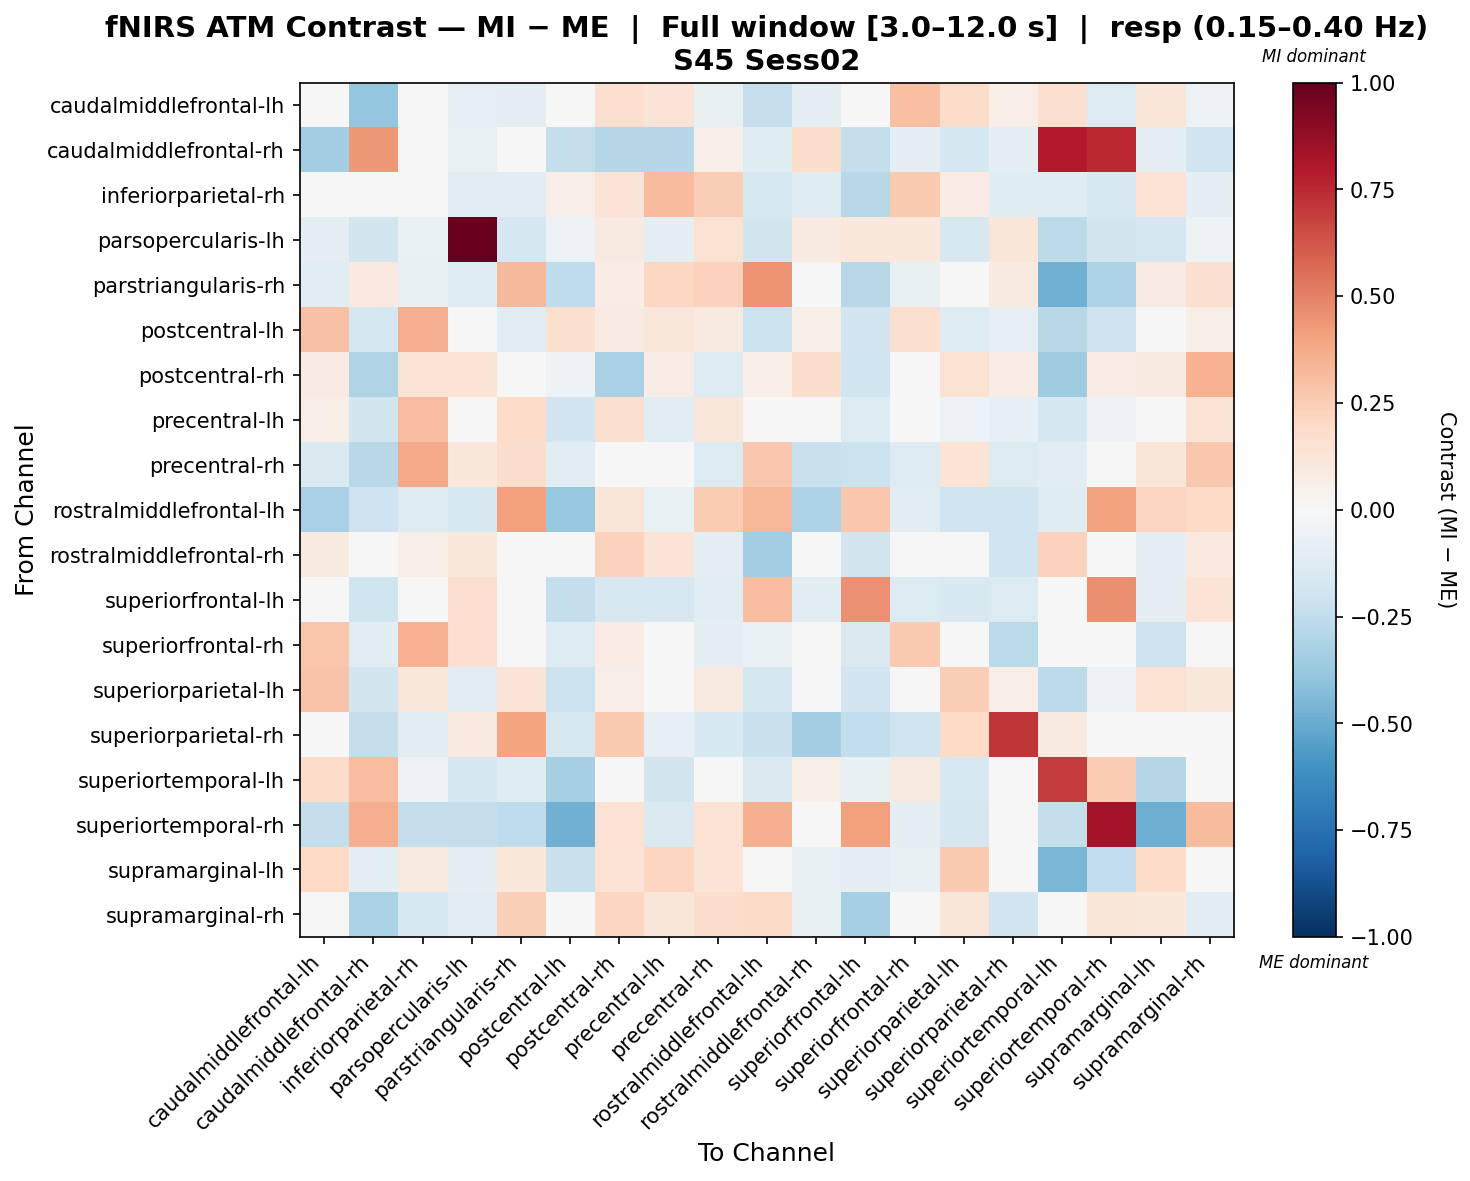

Values plotted in this chart, from the file beside it:
, caudalmiddlefrontal-lh, caudalmiddlefrontal-rh, inferiorparietal-rh, parsopercularis-lh, parstriangularis-rh, postcentral-lh, postcentral-rh, precentral-lh, precentral-rh, rostralmiddlefrontal-lh, rostralmiddlefrontal-rh, superiorfrontal-lh, superiorfrontal-rh, superiorparietal-lh, superiorparietal-rh, superiortemporal-lh, superiortemporal-rh, supramarginal-lh, supramarginal-rh
caudalmiddlefrontal-lh, -0.008927, -0.3875, 0.03141, -0.07829, -0.1008, 0.04494, 0.1674, 0.1259, -0.0715, -0.2319, -0.09377, -0.02884, 0.3044, 0.1815, 0.06479, 0.1591, -0.1386, 0.1207, -0.05997
caudalmiddlefrontal-rh, -0.3492, 0.4346, 0.0, -0.06659, 0.002561, -0.2398, -0.2816, -0.2816, 0.0578, -0.1186, 0.1778, -0.2351, -0.09095, -0.1741, -0.08892, 0.7941, 0.7488, -0.09897, -0.1903
inferiorparietal-rh, 0.02274, 0.0, 0.008209, -0.1082, -0.103, 0.05932, 0.132, 0.3153, 0.2444, -0.1579, -0.1223, -0.2788, 0.2639, 0.07406, -0.1211, -0.1249, -0.1563, 0.1439, -0.09132
parsopercularis-lh, -0.09321, -0.186, -0.06789, 1.0, -0.1676, -0.06116, 0.093, -0.08649, 0.1488, -0.1828, 0.093, 0.1052, 0.1065, -0.1609, 0.1236, -0.259, -0.1828, -0.1676, -0.05443
parstriangularis-rh, -0.1101, 0.09989, -0.07159, -0.1284, 0.3219, -0.2569, 0.07115, 0.2093, 0.2296, 0.4523, 0.0, -0.2786, -0.07339, -0.007424, 0.09078, -0.4814, -0.3054, 0.08155, 0.1567
postcentral-lh, 0.2916, -0.1793, 0.3652, 0.02405, -0.1107, 0.1608, 0.0797, 0.1145, 0.08961, -0.2162, 0.061, -0.1898, 0.1625, -0.1271, -0.08102, -0.2805, -0.2084, -0.01203, 0.05615
postcentral-rh, 0.08184, -0.3026, 0.1374, 0.1374, -0.03354, -0.05257, -0.324, 0.07548, -0.1373, 0.06871, 0.1744, -0.2006, -0.003325, 0.1486, 0.07649, -0.3584, 0.07492, 0.08834, 0.3487
precentral-lh, 0.06705, -0.1845, 0.3106, -0.03927, 0.1852, -0.1886, 0.1619, -0.1024, 0.11, -0.02551, 0.03643, -0.1378, -0.01597, -0.0595, -0.0794, -0.1674, -0.05306, 0.04269, 0.1395
precentral-rh, -0.1421, -0.2805, 0.3773, 0.1049, 0.1786, -0.1131, -0.0455, 0.02484, -0.1354, 0.2721, -0.2207, -0.2126, -0.1304, 0.1352, -0.1367, -0.1111, 0.04495, 0.1177, 0.2726
rostralmiddlefrontal-lh, -0.3246, -0.2072, -0.1268, -0.1506, 0.4076, -0.3794, 0.1189, -0.06456, 0.2551, 0.3345, -0.3093, 0.2664, -0.1095, -0.1971, -0.203, -0.124, 0.4029, 0.214, 0.1966
rostralmiddlefrontal-rh, 0.08848, -0.03124, 0.05478, 0.1089, 0.0, -0.002908, 0.2337, 0.1302, -0.09228, -0.3508, -0.007285, -0.1847, 0.03348, -0.005878, -0.2028, 0.2307, 0.0, -0.1005, 0.09824
superiorfrontal-lh, -0.0461, -0.1959, 0.01707, 0.1718, 0.0274, -0.242, -0.1609, -0.1609, -0.1102, 0.3088, -0.1111, 0.4573, -0.1383, -0.1494, -0.1373, -0.0461, 0.4683, -0.09221, 0.1398
superiorfrontal-rh, 0.2807, -0.1146, 0.3456, 0.1664, -0.04403, -0.1279, 0.07209, -0.03055, -0.09295, -0.06605, 0.04974, -0.1431, 0.2625, -0.03606, -0.269, -0.04323, -0.03302, -0.2092, 0.03267
superiorparietal-lh, 0.2825, -0.1804, 0.1102, -0.1128, 0.1267, -0.2165, 0.06479, -0.01975, 0.08812, -0.1774, -0.04214, -0.1884, 0.007533, 0.2463, 0.0627, -0.2578, -0.05889, 0.1537, 0.1115
superiorparietal-rh, -0.03644, -0.2415, -0.1075, 0.1005, 0.3933, -0.1568, 0.2637, -0.08096, -0.1512, -0.2253, -0.3435, -0.2428, -0.1998, 0.1958, 0.7157, 0.09299, 0.0, -0.02521, 0.04905
superiortemporal-lh, 0.1868, 0.3086, -0.05223, -0.1756, -0.1173, -0.3318, -0.003794, -0.1806, -0.02686, -0.1451, 0.05829, -0.07527, 0.08998, -0.1563, -0.0194, 0.6984, 0.2506, -0.2839, -0.02443
superiortemporal-rh, -0.2345, 0.363, -0.2345, -0.2345, -0.2578, -0.4808, 0.1438, -0.1407, 0.1458, 0.3517, 0.0, 0.412, -0.09381, -0.1642, 0.0, -0.2377, 0.8309, -0.4885, 0.3198
supramarginal-lh, 0.1979, -0.0899, 0.09283, -0.1011, 0.1075, -0.2211, 0.1395, 0.2178, 0.1395, 0.04617, -0.07524, -0.0899, -0.07032, 0.2655, -0.04153, -0.4603, -0.2449, 0.1815, 0.006352
supramarginal-rh, -0.0434, -0.3197, -0.1551, -0.1147, 0.2374, -0.0465, 0.2166, 0.1198, 0.1726, 0.1934, -0.07362, -0.3326, 0.04814, 0.1218, -0.1928, 0.04845, 0.1214, 0.1055, -0.1065
